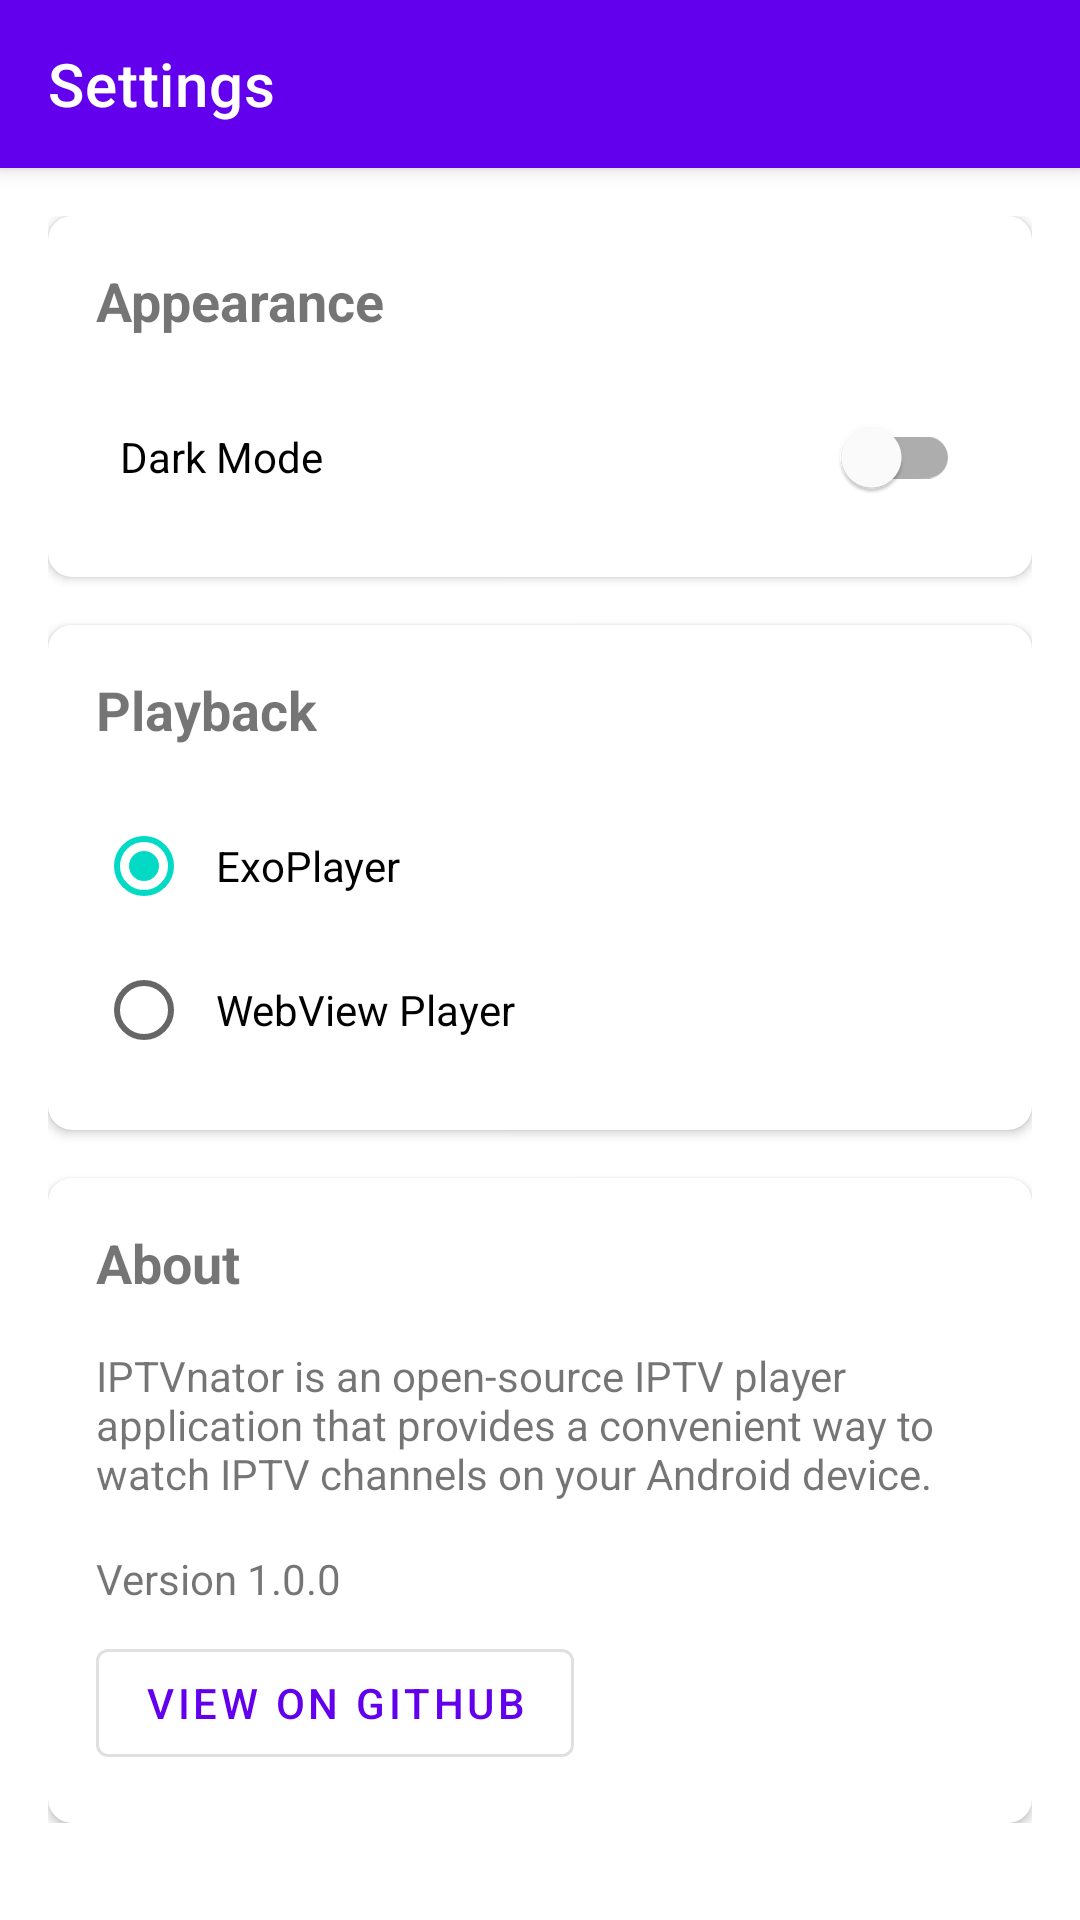

Write the Android layout XML for this screen, with the resource values it uses.
<!-- AndroidManifest.xml: application theme Theme.MaterialComponents.DayNight.NoActionBar -->
<!-- res/layout/activity_settings.xml -->
<?xml version="1.0" encoding="utf-8"?>
<androidx.coordinatorlayout.widget.CoordinatorLayout
    xmlns:android="http://schemas.android.com/apk/res/android"
    xmlns:app="http://schemas.android.com/apk/res-auto"
    android:layout_width="match_parent"
    android:layout_height="match_parent">

    <com.google.android.material.appbar.AppBarLayout
        android:layout_width="match_parent"
        android:layout_height="wrap_content">

        <androidx.appcompat.widget.Toolbar
            android:id="@+id/toolbar"
            android:layout_width="match_parent"
            android:layout_height="?attr/actionBarSize"
            android:background="?attr/colorPrimary"
            app:title="Settings"
            app:navigationIcon="@drawable/ic_back"
            android:theme="@style/ThemeOverlay.MaterialComponents.Dark.ActionBar"/>

    </com.google.android.material.appbar.AppBarLayout>

    <androidx.core.widget.NestedScrollView
        android:layout_width="match_parent"
        android:layout_height="match_parent"
        app:layout_behavior="@string/appbar_scrolling_view_behavior">

        <LinearLayout
            android:layout_width="match_parent"
            android:layout_height="wrap_content"
            android:orientation="vertical"
            android:padding="16dp">

            <com.google.android.material.card.MaterialCardView
                android:layout_width="match_parent"
                android:layout_height="wrap_content"
                android:layout_marginBottom="16dp"
                app:cardCornerRadius="8dp"
                app:cardElevation="2dp">

                <LinearLayout
                    android:layout_width="match_parent"
                    android:layout_height="wrap_content"
                    android:orientation="vertical"
                    android:padding="16dp">

                    <TextView
                        android:layout_width="wrap_content"
                        android:layout_height="wrap_content"
                        android:text="Appearance"
                        android:textStyle="bold"
                        android:textSize="18sp"
                        android:layout_marginBottom="16dp"/>

                    <com.google.android.material.switchmaterial.SwitchMaterial
                        android:id="@+id/dark_mode_switch"
                        android:layout_width="match_parent"
                        android:layout_height="wrap_content"
                        android:text="Dark Mode"
                        android:padding="8dp"/>

                </LinearLayout>

            </com.google.android.material.card.MaterialCardView>

            <com.google.android.material.card.MaterialCardView
                android:layout_width="match_parent"
                android:layout_height="wrap_content"
                android:layout_marginBottom="16dp"
                app:cardCornerRadius="8dp"
                app:cardElevation="2dp">

                <LinearLayout
                    android:layout_width="match_parent"
                    android:layout_height="wrap_content"
                    android:orientation="vertical"
                    android:padding="16dp">

                    <TextView
                        android:layout_width="wrap_content"
                        android:layout_height="wrap_content"
                        android:text="Playback"
                        android:textStyle="bold"
                        android:textSize="18sp"
                        android:layout_marginBottom="16dp"/>

                    <RadioGroup
                        android:id="@+id/player_type_group"
                        android:layout_width="match_parent"
                        android:layout_height="wrap_content"
                        android:orientation="vertical">

                        <RadioButton
                            android:id="@+id/exoplayer_radio"
                            android:layout_width="match_parent"
                            android:layout_height="wrap_content"
                            android:text="ExoPlayer"
                            android:checked="true"
                            android:padding="8dp"/>

                        <RadioButton
                            android:id="@+id/webview_radio"
                            android:layout_width="match_parent"
                            android:layout_height="wrap_content"
                            android:text="WebView Player"
                            android:padding="8dp"/>

                    </RadioGroup>

                </LinearLayout>

            </com.google.android.material.card.MaterialCardView>

            <com.google.android.material.card.MaterialCardView
                android:layout_width="match_parent"
                android:layout_height="wrap_content"
                app:cardCornerRadius="8dp"
                app:cardElevation="2dp">

                <LinearLayout
                    android:layout_width="match_parent"
                    android:layout_height="wrap_content"
                    android:orientation="vertical"
                    android:padding="16dp">

                    <TextView
                        android:layout_width="wrap_content"
                        android:layout_height="wrap_content"
                        android:text="About"
                        android:textStyle="bold"
                        android:textSize="18sp"
                        android:layout_marginBottom="16dp"/>

                    <TextView
                        android:layout_width="match_parent"
                        android:layout_height="wrap_content"
                        android:text="IPTVnator is an open-source IPTV player application that provides a convenient way to watch IPTV channels on your Android device."
                        android:textSize="14sp"/>

                    <TextView
                        android:layout_width="match_parent"
                        android:layout_height="wrap_content"
                        android:layout_marginTop="16dp"
                        android:text="Version 1.0.0"
                        android:textSize="14sp"/>

                    <com.google.android.material.button.MaterialButton
                        android:id="@+id/github_button"
                        android:layout_width="wrap_content"
                        android:layout_height="wrap_content"
                        android:text="View on GitHub"
                        android:layout_marginTop="8dp"
                        style="@style/Widget.MaterialComponents.Button.OutlinedButton"/>

                </LinearLayout>

            </com.google.android.material.card.MaterialCardView>

        </LinearLayout>

    </androidx.core.widget.NestedScrollView>

</androidx.coordinatorlayout.widget.CoordinatorLayout>
<!-- resources referenced by this layout -->
<resources>

</resources>
